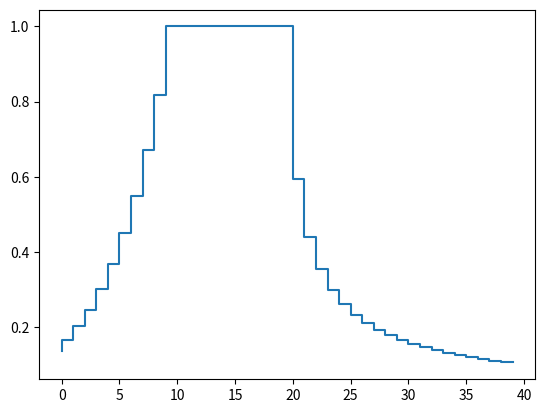
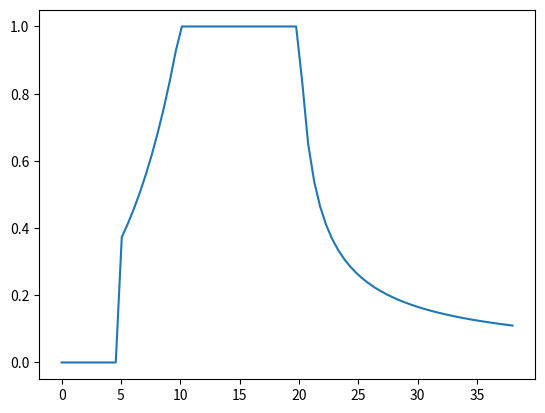
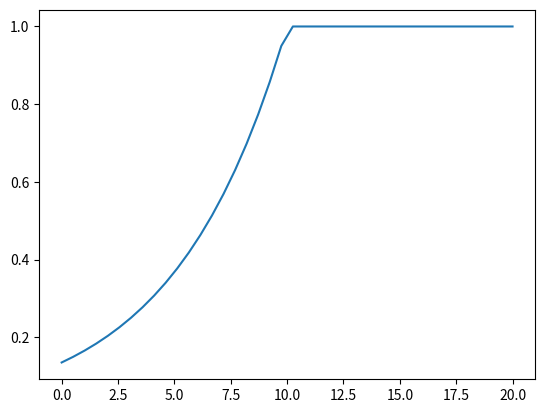

Recreate these plots in Python, in order.
import numpy as np


class learning_rate:
    def __init__(
        self,
        step_heat: int = 0,
        coef_heat: float = 1,
        step_burnin: int = None,
        coef_burnin: float = 1,
        scale: float = 1,
        step_flat: int = 0,
    ):
        if not isinstance(step_heat, int):
            raise TypeError("step_heat must be int")
        self._step_heat = step_heat

        if not isinstance(coef_heat, (int, float)):
            raise TypeError("coef_heat must be int or float")
        self._coef_heat = coef_heat

        if step_burnin is None:
            self._step_burnin = None
        else:
            if not isinstance(step_burnin, int):
                raise TypeError("step_burnin must be int")
            self._step_burnin = step_burnin - 1

        if not isinstance(coef_burnin, (int, float)):
            raise TypeError("coef_burnin must be int or float")
        self._coef_burnin = coef_burnin

        if not isinstance(scale, (int, float)):
            raise TypeError("scale must be int or float")
        self._scale = scale

        if not isinstance(step_flat, (int, float)):
            raise TypeError("step_flat must be int or float")
        self._step_flat = step_flat

    @property
    def step_heat(self):
        """return step_heat"""
        return self._step_heat

    @property
    def coef_heat(self):
        """return coef_heat"""
        return self._coef_heat

    @property
    def step_burnin(self):
        """return step_burnin"""
        return self._step_burnin

    @property
    def coef_burnin(self):
        """return step_heat"""
        return self._coef_burnin

    @property
    def scale(self):
        """return scale"""
        return self._scale

    @property
    def step_flat(self):
        """return step_flat"""
        return self._step_flat

    @staticmethod
    def zero():
        return learning_rate(step_heat=1000, scale=0)

    @staticmethod
    def from_0_to_1(heat, coef_heat):
        return learning_rate(heat, coef_heat, 10**10, 1)

    @staticmethod
    def from_1_to_0(burnin, coef_burnin):
        return learning_rate(0, 1, burnin, coef_burnin)

    def __call__(self, iter: int) -> float:
        if iter < self._step_flat:  # ensures zero value before growth
            return 0

        if iter < self._step_heat:  # before exp(coeff *(1-iter/step_heat))
            return self._scale * np.exp(
                self._coef_heat * (1 - float(iter) / self._step_heat)
            )

        if self._step_burnin is not None:
            if iter >= 1 + self._step_burnin:  # after (iter - step_burnin)^-coef
                return self._scale * pow(iter - self._step_burnin, -self._coef_burnin)

        return self._scale

    def __repr__(self) -> str:
        scale_msg = str(self._scale) + "*"
        if self._scale == 1:
            scale_msg = ""
        out = (
            self.__class__.__name__
            + " :"
            + "\n\t i -> | "
            + scale_msg
            + "exp("
            + str(self._coef_heat)
            + "*(1-i/"
            + str(self._step_heat)
            + "))\t if i < "
            + str(self._step_heat)
            + "\n\t      | "
            + scale_msg
            + "( i - "
            + str(self._coef_burnin)
            + ")^"
            + str(-self._coef_burnin)
            + "\t if i >= "
            + str(self._step_burnin)
            + "\n\t      | "
            + str(self._scale)
            + "\t otherwise"
        )

        return out

    def plot(self, label=None):
        import matplotlib.pyplot as plt

        if self.step_burnin is None:
            x = np.linspace(0, 2 * self.step_heat, num=4 * self.step_heat)
        else:
            x = np.linspace(0, 2 * self.step_burnin, num=4 * self.step_burnin)

        y = [self.__call__(i) for i in x]

        # print(x)
        # print(y)
        if label is None:
            return plt.plot(x, y)
        return plt.plot(x, y, label=label)


if __name__ == "__main__":
    f = learning_rate(10, -2, 20, 0.75)
    print(f)
    x = np.arange(40, dtype=float)
    y = [f(i) for i in x]
    print(y)

    import matplotlib.pyplot as plt

    plt.step(x, y)
    plt.show()

    f = learning_rate.from_0_to_1(10, -2)
    y = [f(i) for i in range(20)]

    f = learning_rate.from_1_to_0(20, 0.75)
    y += [f(i) for i in range(20, 40)]

    plt.step(x, y)
    plt.show()

    print(type(f))
    print(isinstance(f, learning_rate))

    f = learning_rate(10, -2, 20, 0.75, step_flat=5)
    f.plot()

    plt.figure()
    f = learning_rate(10, -2)
    f.plot()
